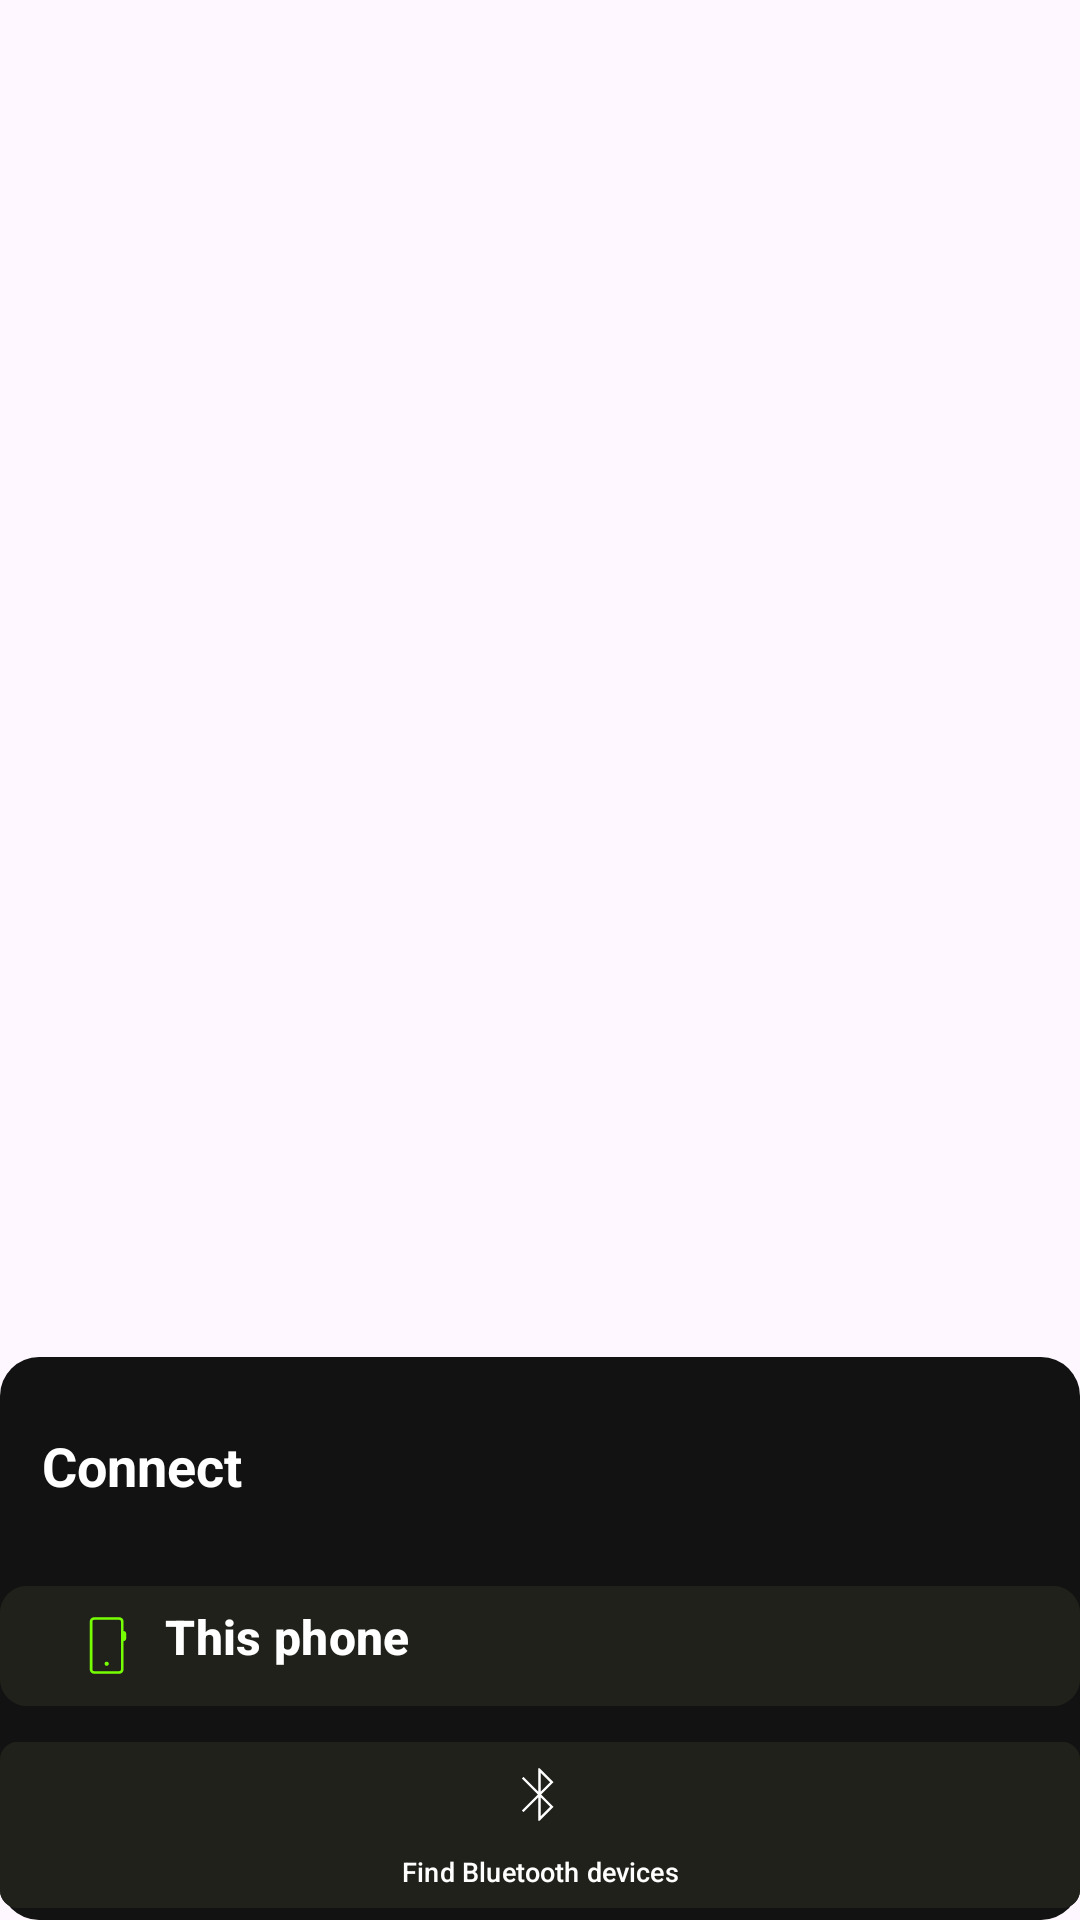

Android layout source for this screen:
<!-- AndroidManifest.xml: application theme Theme.SPOTIFY -->
<!-- res/layout/activity_bluethoothactivity.xml -->
<?xml version="1.0" encoding="utf-8"?>
<androidx.coordinatorlayout.widget.CoordinatorLayout xmlns:android="http://schemas.android.com/apk/res/android"
    xmlns:app="http://schemas.android.com/apk/res-auto"
    xmlns:tools="http://schemas.android.com/tools"
    android:id="@+id/main"
    android:layout_width="match_parent"
    android:layout_height="match_parent"

    tools:context=".Views.Bluethoothactivity">

    <LinearLayout
        android:layout_width="match_parent"
        android:layout_height="wrap_content"
        android:backgroundTint="@color/SpBlack"
        android:layout_gravity="bottom"
        android:background="@drawable/roundcorner_nowplaying"
        android:orientation="vertical">
        <TextView
            android:layout_marginStart="14dp"
            android:layout_marginTop="24dp"
            android:layout_width="wrap_content"
            android:layout_height="wrap_content"
            android:text="Connect"
            android:textStyle="bold"
            android:textColor="@color/white"
            android:textSize="18sp">
        </TextView>

        <com.google.android.material.button.MaterialButton
            android:layout_width="match_parent"
            android:layout_height="wrap_content"
            android:layout_marginTop="24dp"
            android:id="@+id/thisphneBtn"
            android:text="This phone"
            android:textSize="16sp"
            android:textStyle="bold"
            android:gravity="start"
            android:backgroundTint="@color/moBlack"
            app:cornerRadius="9dp"
            app:iconTint="@color/green"
            app:iconSize="23sp"
            app:icon="@drawable/mobile">

        </com.google.android.material.button.MaterialButton>

        <androidx.recyclerview.widget.RecyclerView
            android:layout_margin="2dp"
            android:id="@+id/recyclerView"
            android:layout_width="match_parent"
            android:layout_height="match_parent"
            android:background="@color/moBlack"
            tools:listitem="@layout/bt_items"
            android:layout_marginBottom="8dp">

        </androidx.recyclerview.widget.RecyclerView>

        <com.google.android.material.button.MaterialButton
            android:layout_width="match_parent"
            android:id="@+id/searchBt"
            android:layout_height="wrap_content"
            android:text="Find Bluetooth devices"
            android:textSize="9sp"
            android:gravity="center"
            android:backgroundTint="@color/moBlack"
            app:cornerRadius="6dp"
            app:iconTint="@color/white"
            app:iconSize="23sp"
            app:iconGravity="top"
            app:icon="@drawable/bluethooth"/>
    </LinearLayout>

</androidx.coordinatorlayout.widget.CoordinatorLayout>
<!-- res/layout/bt_items.xml (included above) -->
<?xml version="1.0" encoding="utf-8"?>
<LinearLayout xmlns:android="http://schemas.android.com/apk/res/android"
    android:layout_width="match_parent"
    android:layout_height="60dp"
    android:orientation="horizontal"
    android:background="@color/moBlack">

    <com.google.android.material.imageview.ShapeableImageView
        android:layout_width="0dp"
        android:layout_height="match_parent"
        android:layout_weight="0.5"
        android:id="@+id/BTicon"
        android:src="@drawable/bt_icon">
    </com.google.android.material.imageview.ShapeableImageView>

    <TextView
        android:layout_weight="2"
        android:textStyle="normal"
        android:textColor="@color/white"
        android:padding="14dp"
        android:textSize="14sp"
        android:id="@+id/BtdeviceName"
        android:text="Android device"
        android:layout_width="0dp"
        android:layout_height="match_parent">
    </TextView>
    <com.google.android.material.imageview.ShapeableImageView
        android:layout_width="0dp"
        android:layout_height="match_parent"
        android:layout_weight="0.5"
        android:id="@+id/BTimage"
        android:scaleX="0.5"
        android:scaleY="0.5"
        android:src="@drawable/bt_info">
    </com.google.android.material.imageview.ShapeableImageView>
</LinearLayout>
<!-- resources referenced by this layout -->
<resources>
  <color name="SpBlack">#121212</color>
  <color name="green">#76FF03</color>
  <color name="moBlack">#20211A</color>
  <color name="white">#FFFFFFFF</color>
  <!-- drawable bluethooth (drawable) -->
  <vector xmlns:android="http://schemas.android.com/apk/res/android" android:width="40dp" android:height="40dp" android:viewportWidth="960" android:viewportHeight="960" android:tint="@color/white">
      <path android:fillColor="@android:color/white" android:pathData="M463.64,845.85L463.64,519.33L256.85,726.13L233.59,702.87L456.74,480L233.59,256.85L256.85,233.59L463.64,440.38L463.64,113.87L479.72,113.87L674.41,308.56L502.97,479.72L674.41,651.15L479.72,845.85L463.64,845.85ZM496.08,440.38L628.18,308.56L496.08,177.21L496.08,440.38ZM496.08,782.51L628.18,651.15L496.08,519.33L496.08,782.51Z"/>
  </vector>
  <!-- drawable bt_icon (drawable) -->
  <vector
      xmlns:android="http://schemas.android.com/apk/res/android"
      android:width="10dp"
      android:height="10dp" android:viewportWidth="960" android:viewportHeight="960" android:tint="@color/white">
      <path android:fillColor="@android:color/white" android:pathData="M321.85,794.46L227.15,794.46Q201.14,794.46 183.34,776.66Q165.54,758.86 165.54,733.11L165.54,480Q165.54,414.62 190.21,357.45Q214.88,300.27 257.58,257.58Q300.27,214.88 357.43,190.21Q414.59,165.54 479.95,165.54Q545.31,165.54 602.52,190.21Q659.73,214.88 702.42,257.58Q745.12,300.27 769.79,357.45Q794.46,414.62 794.46,480L794.46,733.11Q794.46,758.86 776.66,776.66Q758.86,794.46 732.85,794.46L638.15,794.46L638.15,555.69L757.54,555.69L757.54,480Q757.54,364.36 676.56,283.41Q595.59,202.46 479.91,202.46Q364.23,202.46 283.35,283.41Q202.46,364.36 202.46,480L202.46,555.69L321.85,555.69L321.85,794.46ZM284.92,592.62L202.46,592.62L202.46,732.92Q202.46,742.15 210.15,749.85Q217.85,757.54 227.08,757.54L284.92,757.54L284.92,592.62ZM675.08,592.62L675.08,757.54L732.92,757.54Q742.15,757.54 749.85,749.85Q757.54,742.15 757.54,732.92L757.54,592.62L675.08,592.62ZM284.92,592.62L284.92,592.62L227.08,592.62Q217.85,592.62 210.15,592.62Q202.46,592.62 202.46,592.62L202.46,592.62L284.92,592.62ZM675.08,592.62L757.54,592.62L757.54,592.62Q757.54,592.62 749.85,592.62Q742.15,592.62 732.92,592.62L675.08,592.62Z"/>
  </vector>
  <!-- drawable roundcorner_nowplaying (drawable) -->
  <?xml version="1.0" encoding="utf-8"?>
  <shape xmlns:android="http://schemas.android.com/apk/res/android">
      <corners android:radius="13dp">
  
      </corners>
  
      <solid android:color="#20211A">
  
      </solid>
  </shape>
  <style name="Theme.SPOTIFY" parent="Base.Theme.SPOTIFY" />
  <style name="Base.Theme.SPOTIFY" parent="Theme.Material3.DayNight.NoActionBar">
          
          
      </style>
</resources>
